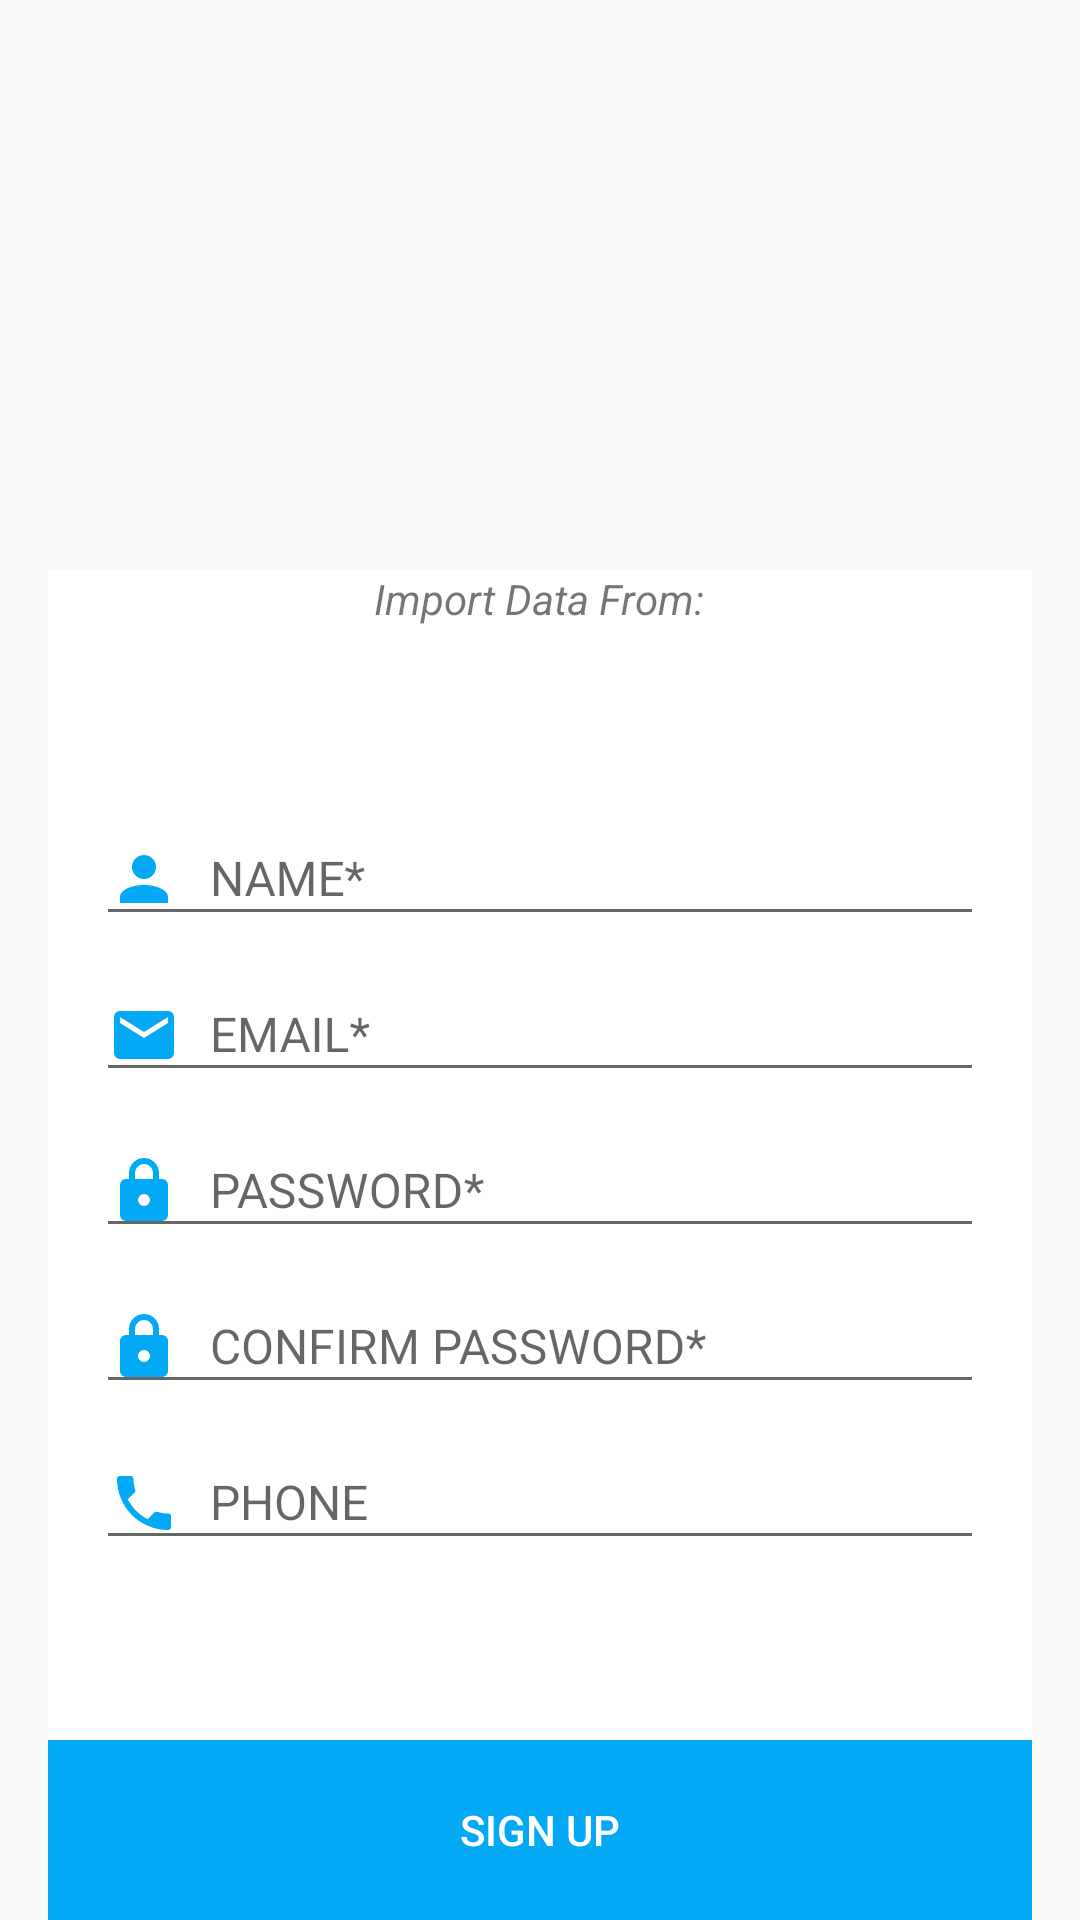

Reconstruct the res/layout file that produces this screen, plus the resources it refers to.
<!-- AndroidManifest.xml: application theme AppTheme -->
<!-- res/layout/content_sign_up.xml -->
<?xml version="1.0" encoding="utf-8"?>
<layout
    xmlns:android="http://schemas.android.com/apk/res/android"
    xmlns:app="http://schemas.android.com/apk/res-auto"
    xmlns:tools="http://schemas.android.com/tools">

    <data>
        <variable name="singup_content" type="tech.triumphit.alumni.SignUp"/>
    </data>

    <RelativeLayout
        android:layout_width="match_parent"
        android:layout_height="match_parent"
        android:background="@android:color/transparent"
        android:paddingLeft="16dp"
        android:paddingRight="16dp"
        android:paddingTop="@dimen/activity_vertical_margin"
        app:layout_behavior="@string/appbar_scrolling_view_behavior"
        tools:context=".SignUp"
        tools:showIn="@layout/activity_sign_up">

        <android.support.v7.widget.CardView
            xmlns:card_view="http://schemas.android.com/apk/res-auto"
            android:layout_width="match_parent"
            android:layout_height="450dp"
            card_view:cardBackgroundColor="#fff"
            card_view:cardCornerRadius="0dp"
            card_view:cardElevation="0dp"
            android:layout_alignParentBottom="true"
            android:layout_alignParentRight="true"
            android:layout_alignParentEnd="true">
            <RelativeLayout
                android:layout_width="match_parent"
                android:layout_height="match_parent">
                <ScrollView
                    android:id="@+id/scroll"
                    android:fillViewport="true"
                    android:layout_width="match_parent"
                    android:layout_height="50dp"
                    android:layout_above="@+id/button"
                    android:layout_alignParentLeft="true"
                    android:layout_alignParentStart="true"
                    android:layout_alignParentTop="true">
                    <RelativeLayout
                        android:paddingBottom="@dimen/activity_vertical_margin"
                        android:paddingLeft="16dp"
                        android:paddingRight="16dp"
                        android:paddingTop="@dimen/activity_vertical_margin"
                        android:layout_width="match_parent"
                        android:layout_height="match_parent">
                        <android.support.design.widget.TextInputLayout
                            android:id="@+id/input_layout_name"
                            android:layout_marginTop="70dp"
                            android:layout_width="match_parent"
                            android:layout_height="wrap_content"
                            android:layout_centerHorizontal="true">

                            <EditText
                                android:drawablePadding="10dp"
                                android:drawableLeft="@drawable/account_input"
                                android:textSize="16sp"
                                android:inputType="textNoSuggestions"
                                android:id="@+id/input_name"
                                android:layout_width="match_parent"
                                android:layout_height="wrap_content"
                                android:hint="NAME*" />

                        </android.support.design.widget.TextInputLayout>
                        <android.support.design.widget.TextInputLayout
                            android:id="@+id/input_layout_email"
                            android:layout_below="@+id/input_layout_name"
                            android:layout_width="match_parent"
                            android:layout_height="wrap_content"
                            android:layout_centerHorizontal="true">

                            <EditText
                                android:drawablePadding="10dp"
                                android:drawableLeft="@drawable/email"
                                android:textSize="16sp"
                                android:inputType="textNoSuggestions"
                                android:id="@+id/input_email"
                                android:layout_width="match_parent"
                                android:layout_height="wrap_content"
                                android:hint="EMAIL*" />

                        </android.support.design.widget.TextInputLayout>
                        <android.support.design.widget.TextInputLayout
                            android:id="@+id/input_layout_password"
                            android:layout_below="@+id/input_layout_email"
                            android:layout_width="match_parent"
                            android:layout_height="wrap_content"
                            android:layout_centerHorizontal="true">

                            <EditText
                                android:drawableLeft="@drawable/lock"
                                android:drawablePadding="10dp"
                                android:textSize="16sp"
                                android:inputType="textPassword"
                                android:id="@+id/input_password"
                                android:layout_width="match_parent"
                                android:layout_height="wrap_content"
                                android:hint="PASSWORD*" />

                        </android.support.design.widget.TextInputLayout>
                        <android.support.design.widget.TextInputLayout
                            android:id="@+id/input_layout_password_confirm"
                            android:layout_below="@+id/input_layout_password"
                            android:layout_width="match_parent"
                            android:layout_height="wrap_content"
                            android:layout_centerHorizontal="true">

                            <EditText
                                android:drawableLeft="@drawable/lock"
                                android:drawablePadding="10dp"
                                android:textSize="16sp"
                                android:inputType="textPassword"
                                android:id="@+id/input_password_confirm"
                                android:layout_width="match_parent"
                                android:layout_height="wrap_content"
                                android:hint="CONFIRM PASSWORD*" />

                        </android.support.design.widget.TextInputLayout>
                        <android.support.design.widget.TextInputLayout
                            android:id="@+id/input_layout_phone"
                            android:layout_below="@+id/input_layout_password_confirm"
                            android:layout_width="match_parent"
                            android:layout_height="wrap_content"
                            android:layout_centerHorizontal="true">

                            <EditText
                                android:drawableLeft="@drawable/phone"
                                android:drawablePadding="10dp"
                                android:textSize="16sp"
                                android:inputType="phone"
                                android:id="@+id/input_phone"
                                android:layout_width="match_parent"
                                android:layout_height="wrap_content"
                                android:hint="PHONE" />

                        </android.support.design.widget.TextInputLayout>

                        <TextView
                            android:textStyle="italic"
                            android:layout_width="wrap_content"
                            android:layout_height="wrap_content"
                            android:textAppearance="?android:attr/textAppearanceSmall"
                            android:text="Import Data From:"
                            android:id="@+id/textView11"
                            android:layout_alignParentTop="true"
                            android:layout_centerHorizontal="true" />

                        <ImageButton
                            android:layout_marginTop="10dp"
                            android:background="@drawable/fb"
                            android:layout_width="40dp"
                            android:layout_height="40dp"
                            android:id="@+id/imageView4"
                            android:layout_below="@+id/textView11"
                            android:layout_centerHorizontal="true" />

                    </RelativeLayout>
                </ScrollView>
                <Button
                    android:textColor="#fff"
                    android:text="SIGN UP"
                    android:background="@color/colorPrimary"
                    android:layout_width="match_parent"
                    android:layout_height="60dp"
                    android:layout_alignParentBottom="true"
                    android:layout_alignParentLeft="true"
                    android:layout_alignParentStart="true"
                    android:id="@+id/button"/>
                <com.facebook.login.widget.LoginButton
                    android:visibility="gone"
                    android:id="@+id/logbutton"
                    android:layout_width="wrap_content"
                    android:layout_height="wrap_content"
                    android:layout_gravity="center_horizontal"
                    android:layout_marginTop="30dp"
                    android:layout_marginBottom="30dp" />
            </RelativeLayout>


        </android.support.v7.widget.CardView>



    </RelativeLayout>
</layout>
<!-- res/layout/activity_sign_up.xml (included above) -->
<?xml version="1.0" encoding="utf-8"?>
<layout xmlns:android="http://schemas.android.com/apk/res/android"
    xmlns:app="http://schemas.android.com/apk/res-auto"
    xmlns:tools="http://schemas.android.com/tools"
    xmlns:bind="http://schemas.android.com/apk/res-auto">
    <android.support.design.widget.CoordinatorLayout
        android:layout_width="match_parent"
        android:layout_height="match_parent"
        android:fitsSystemWindows="true"
        android:background="#000"
        tools:context="tech.triumphit.alumni.SignUp">

        <ImageView
            android:id="@+id/pro"
            android:src="@drawable/signup"
            android:layout_width="match_parent"
            android:layout_height="250dp" />

        <android.support.design.widget.AppBarLayout
            android:layout_width="match_parent"
            android:layout_height="wrap_content"
            android:theme="@style/AppTheme.AppBarOverlay">

            <android.support.v7.widget.Toolbar
                android:id="@+id/toolbar"
                android:layout_width="match_parent"
                android:layout_height="?attr/actionBarSize"
                android:background="?attr/colorPrimary"
                app:popupTheme="@style/AppTheme.PopupOverlay" />

        </android.support.design.widget.AppBarLayout>

        <include
            android:id="@+id/sign"
            layout="@layout/content_sign_up" />


    </android.support.design.widget.CoordinatorLayout>
</layout>
<!-- resources referenced by this layout -->
<resources>
  <color name="colorPrimary">#03A9F4</color>
  <!-- drawable account_input (drawable) -->
  <vector xmlns:android="http://schemas.android.com/apk/res/android"
      android:height="24dp"
      android:width="24dp"
      android:viewportWidth="24"
      android:viewportHeight="24">
      <path android:fillColor="#03A9F4" android:pathData="M12,4A4,4 0 0,1 16,8A4,4 0 0,1 12,12A4,4 0 0,1 8,8A4,4 0 0,1 12,4M12,14C16.42,14 20,15.79 20,18V20H4V18C4,15.79 7.58,14 12,14Z" />
  </vector>
  <!-- drawable email (drawable) -->
  <vector xmlns:android="http://schemas.android.com/apk/res/android"
      android:height="24dp"
      android:width="24dp"
      android:viewportWidth="24"
      android:viewportHeight="24">
      <path android:fillColor="#03A9F4" android:pathData="M20,8L12,13L4,8V6L12,11L20,6M20,4H4C2.89,4 2,4.89 2,6V18A2,2 0 0,0 4,20H20A2,2 0 0,0 22,18V6C22,4.89 21.1,4 20,4Z" />
  </vector>
  <!-- drawable lock (drawable) -->
  <vector xmlns:android="http://schemas.android.com/apk/res/android"
      android:height="24dp"
      android:width="24dp"
      android:viewportWidth="24"
      android:viewportHeight="24">
      <path android:fillColor="#03A9F4" android:pathData="M12,17A2,2 0 0,0 14,15C14,13.89 13.1,13 12,13A2,2 0 0,0 10,15A2,2 0 0,0 12,17M18,8A2,2 0 0,1 20,10V20A2,2 0 0,1 18,22H6A2,2 0 0,1 4,20V10C4,8.89 4.9,8 6,8H7V6A5,5 0 0,1 12,1A5,5 0 0,1 17,6V8H18M12,3A3,3 0 0,0 9,6V8H15V6A3,3 0 0,0 12,3Z" />
  </vector>
  <!-- drawable phone (drawable) -->
  <vector xmlns:android="http://schemas.android.com/apk/res/android"
      android:height="24dp"
      android:width="24dp"
      android:viewportWidth="24"
      android:viewportHeight="24">
      <path android:fillColor="#03A9F4" android:pathData="M6.62,10.79C8.06,13.62 10.38,15.94 13.21,17.38L15.41,15.18C15.69,14.9 16.08,14.82 16.43,14.93C17.55,15.3 18.75,15.5 20,15.5A1,1 0 0,1 21,16.5V20A1,1 0 0,1 20,21A17,17 0 0,1 3,4A1,1 0 0,1 4,3H7.5A1,1 0 0,1 8.5,4C8.5,5.25 8.7,6.45 9.07,7.57C9.18,7.92 9.1,8.31 8.82,8.59L6.62,10.79Z" />
  </vector>
  <style name="AppTheme.AppBarOverlay" parent="ThemeOverlay.AppCompat.Dark.ActionBar" />
  <style name="AppTheme.PopupOverlay" parent="ThemeOverlay.AppCompat.Light" />
  <style name="AppTheme" parent="Theme.AppCompat.Light.DarkActionBar">
          
          <item name="colorPrimary">@color/colorPrimary</item>
          <item name="colorPrimaryDark">@color/colorPrimaryDark</item>
          <item name="colorAccent">@color/colorAccent</item>
      </style>
  <color name="colorPrimaryDark">#0288D1</color>
  <color name="colorAccent">#03A9F4</color>
</resources>
